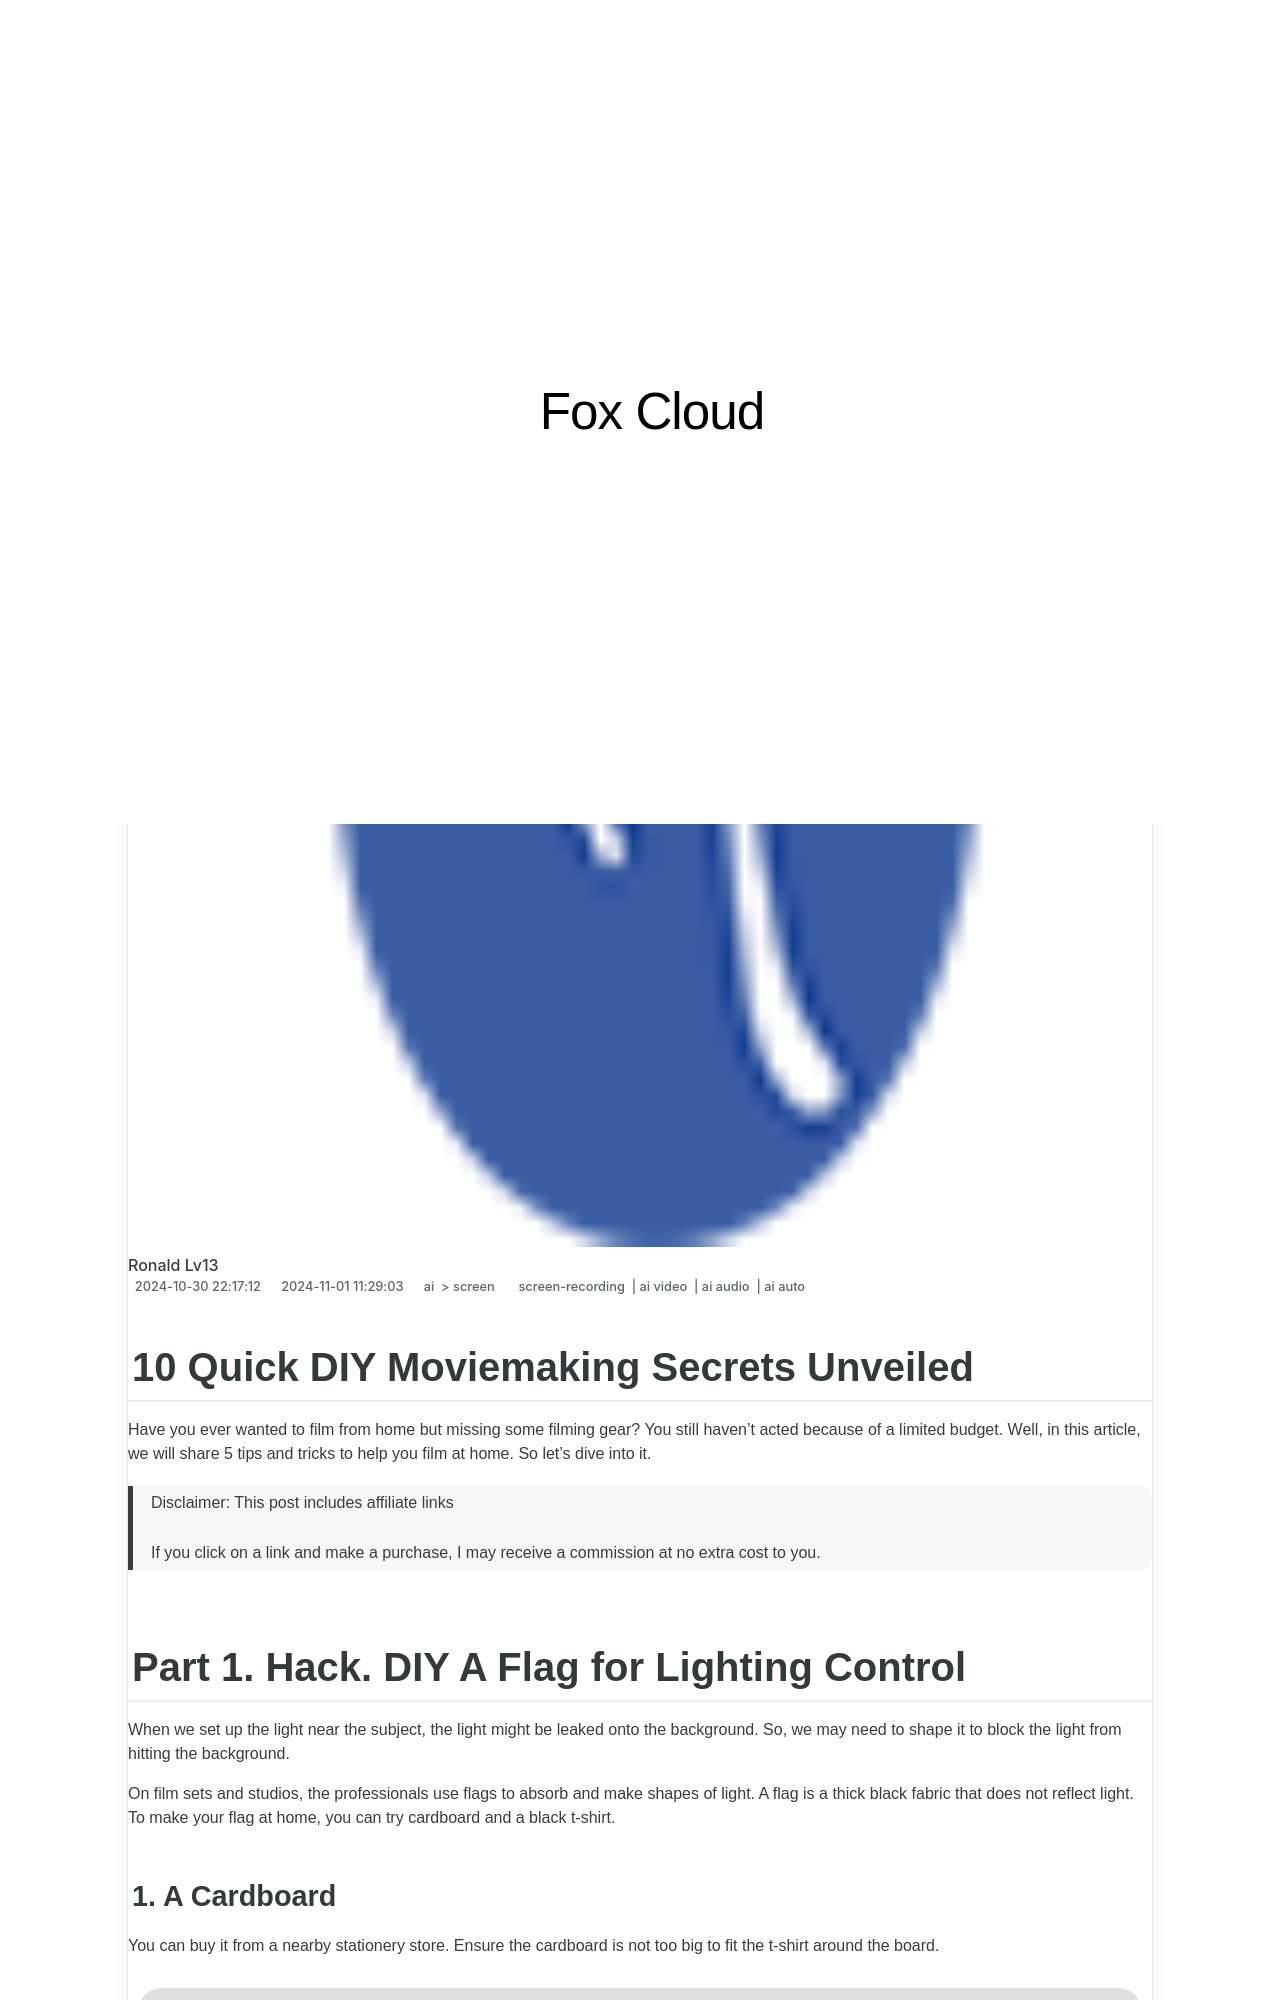

repository: techidaily/site-fox-cloud · page: updated-in-2024-10-quick-diy-moviemaking-secrets-unveiled/index.html · generator: jekyll

---
title: "[Updated] In 2024, 10 Quick DIY Moviemaking Secrets Unveiled"
date: 2024-10-30T22:17:12.672Z
updated: 2024-11-01T11:29:03.572Z
tags: 
  - screen-recording
  - ai video
  - ai audio
  - ai auto
categories: 
  - ai
  - screen
description: "This Article Describes [Updated] In 2024, 10 Quick DIY Moviemaking Secrets Unveiled"
excerpt: "This Article Describes [Updated] In 2024, 10 Quick DIY Moviemaking Secrets Unveiled"
keywords: "\"DIY Movie Making Secrets,Quick Movie Tips,Easy Film Techniques,Pro DIY Filmmaking,Cinematic Hacks,Short-Cut Film Tricks,Movie Craft Basics\""
thumbnail: https://thmb.techidaily.com/91ba55faa148d92407dbc1d9a9fedc994b551d4a3d25bebb5c143d9e5179f4c7.jpg
---

## 10 Quick DIY Moviemaking Secrets Unveiled

Have you ever wanted to film from home but missing some filming gear? You still haven't acted because of a limited budget. Well, in this article, we will share 5 tips and tricks to help you film at home. So let's dive into it.

>  Disclaimer: This post includes affiliate links
>
>  If you click on a link and make a purchase, I may receive a commission at no extra cost to you.
>

## Part 1\. Hack. DIY A Flag for Lighting Control

When we set up the light near the subject, the light might be leaked onto the background. So, we may need to shape it to block the light from hitting the background.

On film sets and studios, the professionals use flags to absorb and make shapes of light. A flag is a thick black fabric that does not reflect light. To make your flag at home, you can try cardboard and a black t-shirt.
